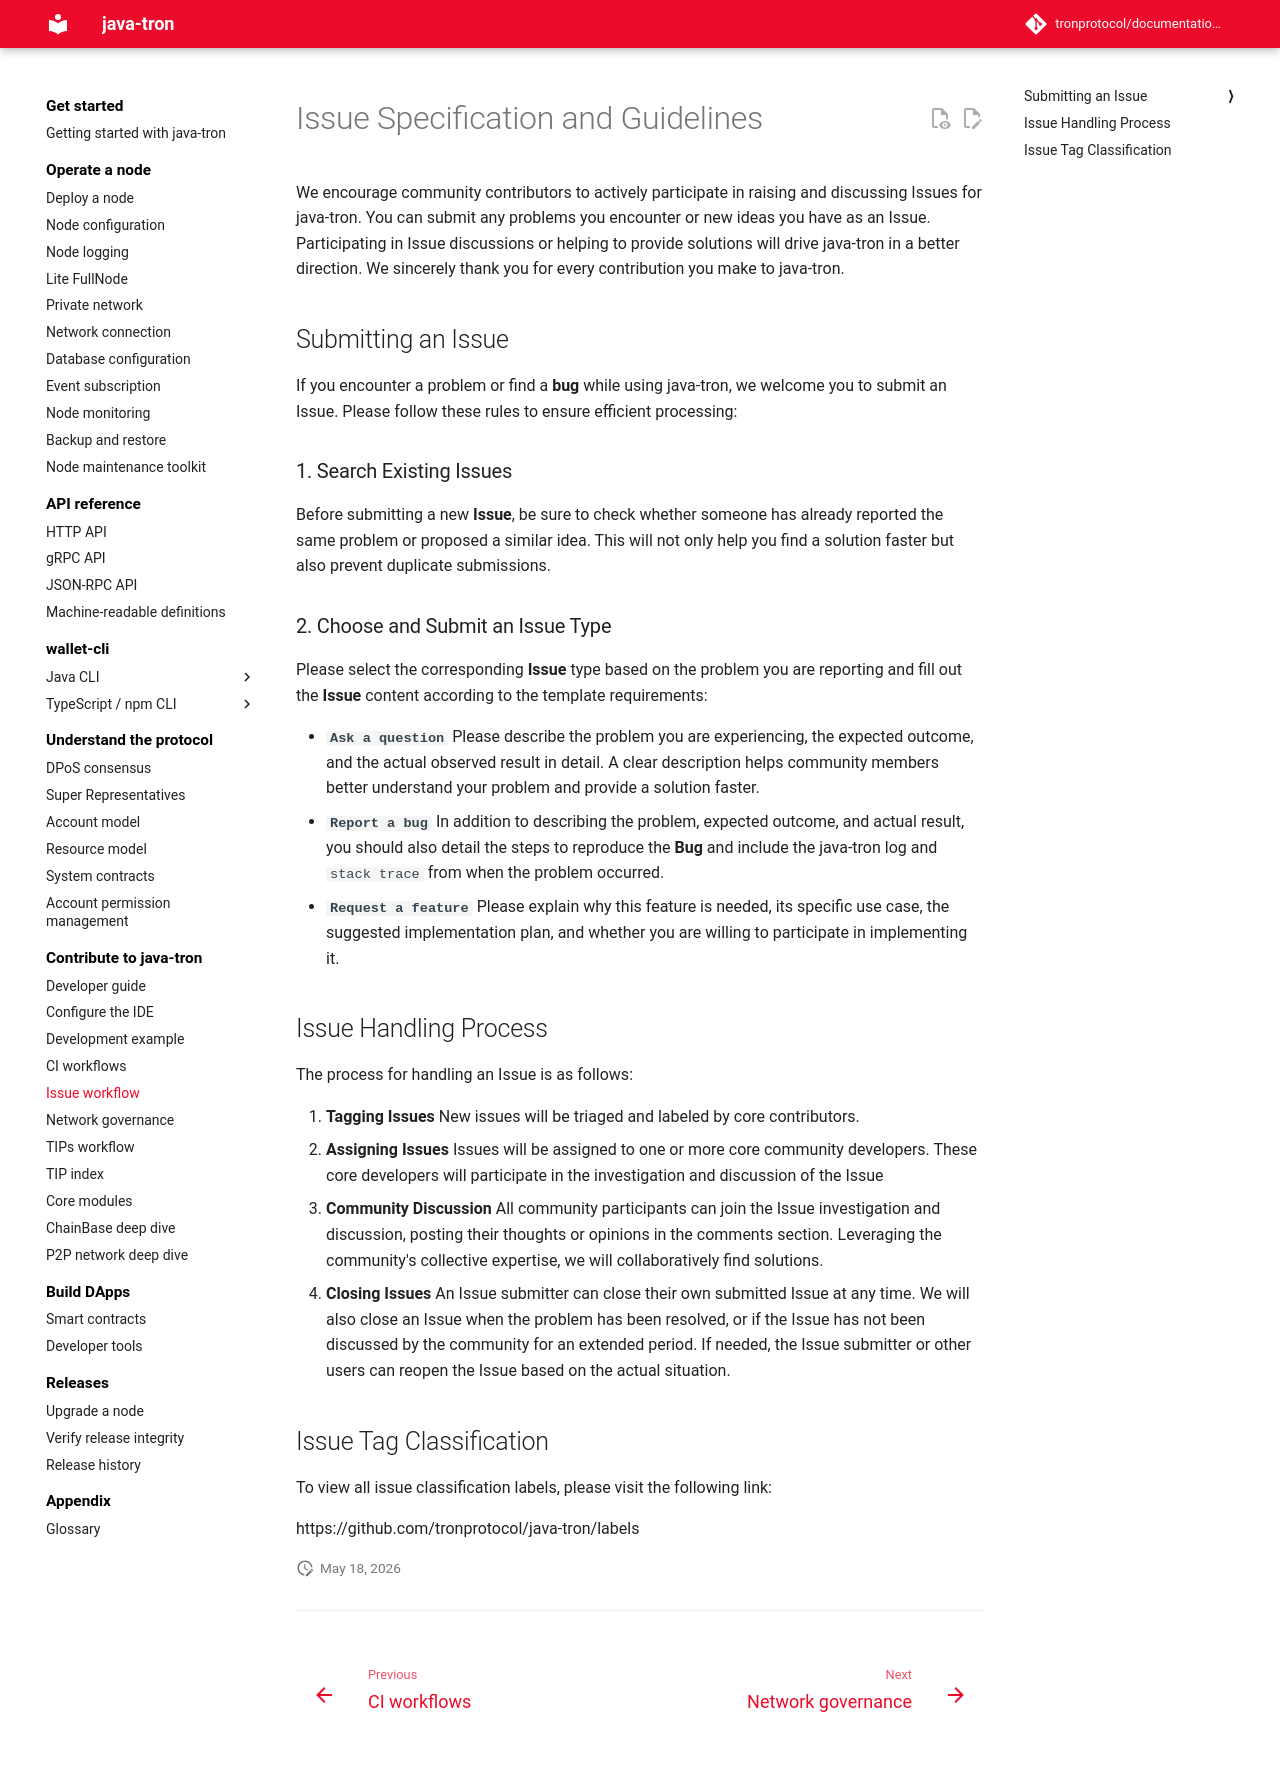

repository: tronprotocol/documentation-en · page: developers/issue-workflow/index.html · generator: mkdocs

# Issue Specification and Guidelines

We encourage community contributors to actively participate in raising and discussing Issues for java-tron. You can submit any problems you encounter or new ideas you have as an Issue. Participating in Issue discussions or helping to provide solutions will drive java-tron in a better direction. We sincerely thank you for every contribution you make to java-tron.


## Submitting an Issue

If you encounter a problem or find a **bug** while using java-tron, we welcome you to submit an Issue. Please follow these rules to ensure efficient processing:

### 1. Search Existing Issues

Before submitting a new **Issue**, be sure to check whether someone has already reported the same problem or proposed a similar idea. This will not only help you find a solution faster but also prevent duplicate submissions.

### 2. Choose and Submit an Issue Type

Please select the corresponding **Issue** type based on the problem you are reporting and fill out the **Issue** content according to the template requirements:

* **`Ask a question`**
  Please describe the problem you are experiencing, the expected outcome, and the actual observed result in detail. A clear description helps community members better understand your problem and provide a solution faster.
* **`Report a bug`**
  In addition to describing the problem, expected outcome, and actual result, you should also detail the steps to reproduce the **Bug** and include the java-tron log and `stack trace` from when the problem occurred.
* **`Request a feature`**
  Please explain why this feature is needed, its specific use case, the suggested implementation plan, and whether you are willing to participate in implementing it.


## Issue Handling Process

The process for handling an Issue is as follows:

1. **Tagging Issues**
   New issues will be triaged and labeled by core contributors.
2. **Assigning Issues**
   Issues will be assigned to one or more core community developers. These core developers will participate in the investigation and discussion of the Issue
3. **Community Discussion**
   All community participants can join the Issue investigation and discussion, posting their thoughts or opinions in the comments section. Leveraging the community's collective expertise, we will collaboratively find solutions.
4. **Closing Issues**
   An Issue submitter can close their own submitted Issue at any time. We will also close an Issue when the problem has been resolved, or if the Issue has not been discussed by the community for an extended period. If needed, the Issue submitter or other users can reopen the Issue based on the actual situation.


## Issue Tag Classification

To view all issue classification labels, please visit the following link:

https://github.com/tronprotocol/java-tron/labels
